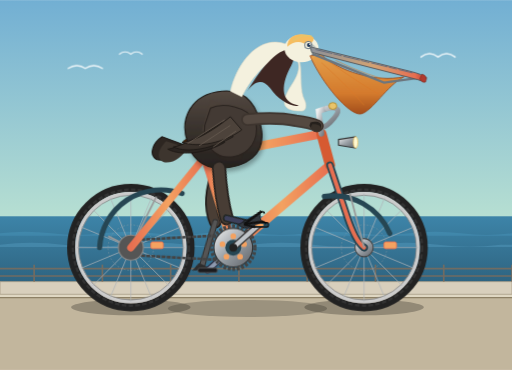
t = 0.00 s
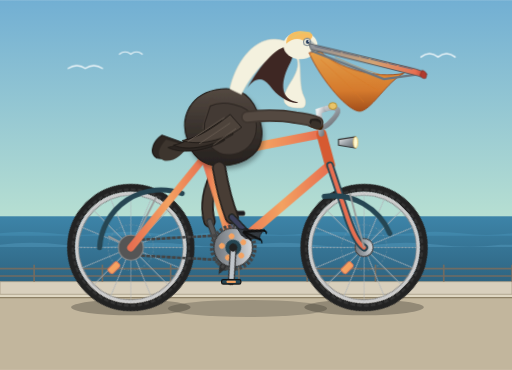
t = 0.68 s
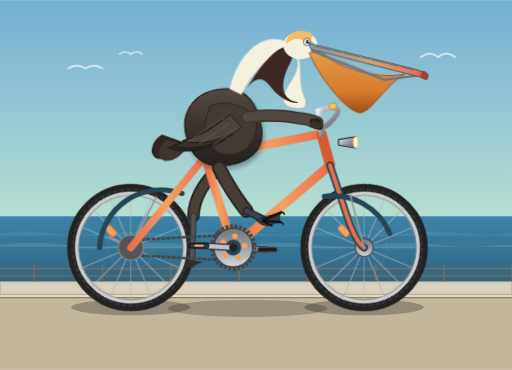
t = 1.13 s
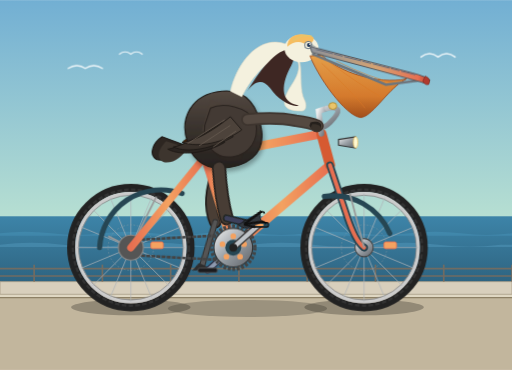
t = 1.80 s
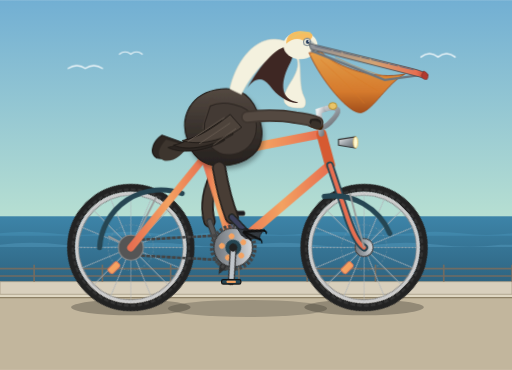
t = 2.48 s
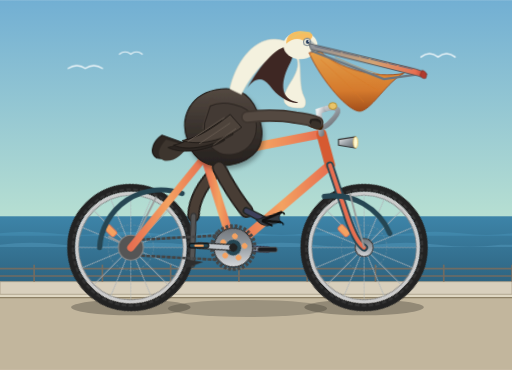
t = 2.93 s

The animated SVG that drew these frames (rendered in a browser with its animation timeline set to each time). Animation: 8 CSS @keyframes rules; one cycle of 3.60 s, repeats indefinitely.

<svg xmlns="http://www.w3.org/2000/svg" viewBox="0 0 900 650" width="100%" height="100%">
  <defs>
    <!-- Background Coastal Sky Gradient -->
    <linearGradient id="skyGrad" x1="0" y1="0" x2="0" y2="1">
      <stop offset="0%" stop-color="#72afd3"/>
      <stop offset="60%" stop-color="#b8e0d2"/>
      <stop offset="100%" stop-color="#f7e1d7"/>
    </linearGradient>

    <!-- Ocean Gradient -->
    <linearGradient id="seaGrad" x1="0" y1="0" x2="0" y2="1">
      <stop offset="0%" stop-color="#3d84a8"/>
      <stop offset="100%" stop-color="#2a5a75"/>
    </linearGradient>

    <!-- Metallic Gradient for Bicycle Components -->
    <linearGradient id="metalGrad" x1="0" y1="0" x2="1" y2="1">
      <stop offset="0%" stop-color="#f0f0f0"/>
      <stop offset="50%" stop-color="#9aa0a6"/>
      <stop offset="100%" stop-color="#5f6368"/>
    </linearGradient>

    <!-- Bicycle Frame Gradient (Vintage Teal) -->
    <linearGradient id="frameGrad" x1="0" y1="0" x2="1" y2="0">
      <stop offset="0%" stop-color="#e76f51"/>
      <stop offset="50%" stop-color="#f4a261"/>
      <stop offset="100%" stop-color="#e76f51"/>
    </linearGradient>

    <!-- Pelican Pouch Gradient -->
    <linearGradient id="pouchGrad" x1="0" y1="0" x2="0" y2="1">
      <stop offset="0%" stop-color="#e99d42"/>
      <stop offset="65%" stop-color="#d97724"/>
      <stop offset="100%" stop-color="#a34812"/>
    </linearGradient>

    <!-- Pelican Bill Gradient -->
    <linearGradient id="billGrad" x1="0" y1="0" x2="1" y2="0">
      <stop offset="0%" stop-color="#8c929a"/>
      <stop offset="55%" stop-color="#d4a373"/>
      <stop offset="90%" stop-color="#e76f51"/>
      <stop offset="100%" stop-color="#b03a2e"/>
    </linearGradient>

    <!-- Pelican Body Gradient (Brown Pelican Colors) -->
    <linearGradient id="featherGrad" x1="0" y1="0" x2="0" y2="1">
      <stop offset="0%" stop-color="#544941"/>
      <stop offset="50%" stop-color="#39322d"/>
      <stop offset="100%" stop-color="#25211e"/>
    </linearGradient>

    <!-- Wheel Definition (Center at 0,0, radius 100) -->
    <g id="wheel">
      <!-- Rim and Tire -->
      <circle cx="0" cy="0" r="105" fill="none" stroke="#222" stroke-width="14"/>
      <circle cx="0" cy="0" r="102" fill="none" stroke="#333" stroke-width="4" stroke-dasharray="8 4"/>
      <circle cx="0" cy="0" r="95" fill="none" stroke="#ccc" stroke-width="6"/>
      <circle cx="0" cy="0" r="92" fill="none" stroke="#888" stroke-width="1.5"/>
      <!-- Spokes (16 pairs = 32 radial lines) -->
      <!-- 12 radial spokes symmetrically crossing -->
      <g stroke="#b0b5ba" stroke-width="1.5" opacity="0.85">
        <line x1="0" y1="-95" x2="0" y2="95"/>
        <line x1="-95" y1="0" x2="95" y2="0"/>
        <line x1="-67.2" y1="-67.2" x2="67.2" y2="67.2"/>
        <line x1="-67.2" y1="67.2" x2="67.2" y2="-67.2"/>
        <line x1="-36.3" y1="-87.8" x2="36.3" y2="87.8"/>
        <line x1="36.3" y1="-87.8" x2="-36.3" y2="87.8"/>
        <line x1="-87.8" y1="-36.3" x2="87.8" y2="36.3"/>
        <line x1="87.8" y1="-36.3" x2="-87.8" y2="36.3"/>
        <!-- Tangential crosses -->
        <circle cx="0" cy="0" r="40" fill="none" stroke="#aaa" stroke-width="0.75" stroke-dasharray="3 3"/>
      </g>
      <!-- Hub -->
      <circle cx="0" cy="0" r="16" fill="url(#metalGrad)" stroke="#444" stroke-width="2"/>
      <circle cx="0" cy="0" r="6" fill="#222"/>
      <!-- Reflector on wheel spokes -->
      <rect x="35" y="-10" width="22" height="12" rx="3" fill="#f4a261" stroke="#e76f51" stroke-width="1.5"/>
    </g>

    <!-- Drop Shadow Filter -->
    <filter id="shadow" x="-5%" y="-10%" width="115%" height="130%">
      <feDropShadow dx="3" dy="6" stdDeviation="4" flood-opacity="0.3"/>
    </filter>
  </defs>

  <style><![CDATA[
    /* Continuous animations */
    .wheel-rotation {
      animation: spin 1.8s linear infinite;
    }
    .sprocket-rotation {
      animation: spin 1.8s linear infinite;
    }
    .counter-rotation {
      animation: counter-spin 1.8s linear infinite;
    }

    /* Leg cycling synchronized to crank (1.8s cycle) */
    .near-hip-motion {
      animation: nearHipCycle 1.8s ease-in-out infinite;
    }
    .near-knee-motion {
      animation: nearKneeCycle 1.8s ease-in-out infinite;
    }
    .far-hip-motion {
      animation: farHipCycle 1.8s ease-in-out infinite;
    }
    .far-knee-motion {
      animation: farKneeCycle 1.8s ease-in-out infinite;
    }

    /* Subtle pelican breathing & riding bob */
    .pelican-rider {
      animation: riderBob 0.9s ease-in-out infinite alternate;
    }
    .throat-gulp {
      animation: pouchFlutter 3.6s ease-in-out infinite;
    }

    @keyframes spin {
      from { transform: rotate(0deg); }
      to { transform: rotate(360deg); }
    }
    @keyframes counter-spin {
      from { transform: rotate(360deg); }
      to { transform: rotate(0deg); }
    }

    /* Hip: Thigh rocking angle around hip (X: 385, Y: 295) */
    @keyframes nearHipCycle {
      0%   { transform: rotate(18deg); }   /* Crank at top-forward */
      25%  { transform: rotate(26deg); }   /* Crank pushing down */
      50%  { transform: rotate(-2deg); }   /* Crank at bottom (extended) */
      75%  { transform: rotate(-10deg); }  /* Crank lifting up back */
      100% { transform: rotate(18deg); }
    }
    /* Knee: Lower leg & foot rocking at knee joint */
    @keyframes nearKneeCycle {
      0%   { transform: rotate(-38deg); }  /* Tucked up/flexed */
      25%  { transform: rotate(-12deg); }  /* Extending downwards */
      50%  { transform: rotate(14deg); }   /* Reaching lowest pedal */
      75%  { transform: rotate(-16deg); }  /* Pulling upwards */
      100% { transform: rotate(-38deg); }
    }

    /* Far leg 180 deg out of phase */
    @keyframes farHipCycle {
      0%   { transform: rotate(-2deg); }
      25%  { transform: rotate(-10deg); }
      50%  { transform: rotate(18deg); }
      75%  { transform: rotate(26deg); }
      100% { transform: rotate(-2deg); }
    }
    @keyframes farKneeCycle {
      0%   { transform: rotate(14deg); }
      25%  { transform: rotate(-16deg); }
      50%  { transform: rotate(-38deg); }
      75%  { transform: rotate(-12deg); }
      100% { transform: rotate(14deg); }
    }

    /* Pelican torso motion */
    @keyframes riderBob {
      0%   { transform: translateY(0px) rotate(0deg); }
      100% { transform: translateY(-4px) rotate(-0.75deg); }
    }
    @keyframes pouchFlutter {
      0%, 100% { transform: scale(1); }
      50%      { transform: scale(1.03, 1.05) rotate(0.5deg); }
    }
  ]]></style>

  <!-- ================= BACKGROUND SCENERY ================= -->
  <rect x="0" y="0" width="900" height="650" fill="url(#skyGrad)"/>

  <!-- Coastal Ocean & Distant Horizon -->
  <rect x="0" y="380" width="900" height="150" fill="url(#seaGrad)"/>
  
  <!-- Subtle Distant Ocean Waves -->
  <path d="M0,410 Q45,404 90,410 T180,410 T270,410 T360,410 T450,410 T540,410 T630,410 T720,410 T810,410 T900,410 L900,414 L0,414 Z" fill="#4d9abf" opacity="0.4"/>
  <path d="M0,430 Q55,423 110,430 T220,430 T330,430 T440,430 T550,430 T660,430 T770,430 T880,430 L900,430 L900,434 L0,434 Z" fill="#64adcf" opacity="0.3"/>

  <!-- Seaside Promenade / Bike Path & Ground -->
  <rect x="0" y="520" width="900" height="130" fill="#c2b69d"/>
  <rect x="0" y="515" width="900" height="8" fill="#dfd7c2"/>
  <line x1="0" y1="523" x2="900" y2="523" stroke="#8d8065" stroke-width="2"/>
  <!-- Promenade Curb Wall -->
  <rect x="0" y="495" width="900" height="22" fill="#d8cfbc" stroke="#aba08a" stroke-width="1.5"/>
  <!-- Distant Wooden Pier Posts / Railing -->
  <g stroke="#8c6d53" stroke-width="3" opacity="0.7">
    <line x1="60" y1="465" x2="60" y2="495"/>
    <line x1="180" y1="465" x2="180" y2="495"/>
    <line x1="300" y1="465" x2="300" y2="495"/>
    <line x1="420" y1="465" x2="420" y2="495"/>
    <line x1="540" y1="465" x2="540" y2="495"/>
    <line x1="660" y1="465" x2="660" y2="495"/>
    <line x1="780" y1="465" x2="780" y2="495"/>
    <line x1="900" y1="465" x2="900" y2="495"/>
    <line x1="0" y1="472" x2="900" y2="472" stroke-width="3.5"/>
    <line x1="0" y1="485" x2="900" y2="485" stroke-width="2.5"/>
  </g>

  <!-- Ground Shadows of Bicycle and Rider -->
  <ellipse cx="230" cy="540" rx="105" ry="14" fill="#000" opacity="0.25"/>
  <ellipse cx="640" cy="540" rx="105" ry="14" fill="#000" opacity="0.25"/>
  <ellipse cx="435" cy="542" rx="140" ry="15" fill="#000" opacity="0.2"/>

  <!-- ================= BICYCLE AND RIDER ASSEMBLY ================= -->

  <!-- 1. REAR WHEEL (Axle at X: 230, Y: 435) -->
  <g class="wheel-rotation" style="transform-origin: 230px 435px;">
    <use href="#wheel" x="230" y="435"/>
  </g>

  <!-- 2. FRONT WHEEL (Axle at X: 640, Y: 435) -->
  <g class="wheel-rotation" style="transform-origin: 640px 435px;">
    <use href="#wheel" x="640" y="435"/>
  </g>

  <!-- ================= FAR-SIDE LEG & CRANK (Behind Frame) ================= -->
  <!-- Bottom Bracket Spindle Center is at (410, 435) -->
  <g>
    <!-- Far Hip & Leg: Anchored at Hip (385, 295) -->
    <g class="far-hip-motion" style="transform-origin: 385px 295px;">
      <!-- Far Thigh -->
      <path d="M 385 295 Q 360 350 375 390" fill="none" stroke="#221e1b" stroke-width="22" stroke-linecap="round"/>
      <path d="M 385 295 Q 360 350 375 390" fill="none" stroke="#4a3e35" stroke-width="16" stroke-linecap="round"/>
      <!-- Far Knee joint at (375, 390) -->
      <g class="far-knee-motion" style="transform-origin: 375px 390px;">
        <!-- Far Shank / Tarsus -->
        <line x1="375" y1="390" x2="368" y2="475" stroke="#333" stroke-width="11" stroke-linecap="round"/>
        <line x1="375" y1="390" x2="368" y2="475" stroke="#555" stroke-width="7" stroke-linecap="round"/>
        <!-- Far Webbed Foot Resting on Far Pedal -->
        <path d="M 353 482 L 388 472 L 362 466 Z" fill="#2d2d2d"/>
      </g>
    </g>

    <!-- Far Crank Arm (Phase shifted 180 degrees from Near Crank) -->
    <g class="sprocket-rotation" style="transform-origin: 410px 435px;">
      <!-- Arm pointing to angle 180 relative to near arm -->
      <line x1="410" y1="435" x2="365" y2="475" stroke="#2b2d42" stroke-width="11" stroke-linecap="round"/>
      <line x1="410" y1="435" x2="365" y2="475" stroke="#8d99ae" stroke-width="7" stroke-linecap="round"/>
      <!-- Far Pedal Spindle & Body (Stays horizontal with counter-spin) -->
      <g class="counter-rotation" style="transform-origin: 365px 475px;">
        <rect x="348" y="471" width="34" height="8" rx="3" fill="#1b1b1e" stroke="#555" stroke-width="1.5"/>
      </g>
    </g>
  </g>

  <!-- ================= BICYCLE FRAMEWORK ================= -->
  <!-- Geometry Nodes:
       Rear Dropouts: (230, 435)
       Bottom Bracket (BB): (410, 435)
       Seat Lug (Seat tube / Top tube): (360, 275)
       Head Tube Top: (565, 235)
       Head Tube Bottom: (580, 290)
       Front Fork Ends / Dropouts: (640, 435)
  -->
  <g id="bicycle-frame">
    <!-- Rear Mudguard / Fender -->
    <path d="M 175 435 A 108 108 0 0 1 320 340" fill="none" stroke="#264653" stroke-width="9" stroke-linecap="round"/>
    <line x1="230" y1="435" x2="190" y2="415" stroke="#999" stroke-width="3"/>
    <line x1="230" y1="435" x2="275" y2="345" stroke="#999" stroke-width="3"/>

    <!-- Chain (Rear Sprocket to Chainring) -->
    <line x1="230" y1="422" x2="410" y2="412" stroke="#444" stroke-width="4.5" stroke-dasharray="7 2"/>
    <line x1="230" y1="448" x2="410" y2="458" stroke="#444" stroke-width="4.5" stroke-dasharray="7 2"/>
    <!-- Rear Cog Cassette -->
    <circle cx="230" cy="435" r="22" fill="#555" stroke="#888" stroke-width="2"/>

    <!-- Rear Triangle: Chainstay (Rear Axle to BB) -->
    <line x1="230" y1="435" x2="410" y2="435" stroke="url(#frameGrad)" stroke-width="14" stroke-linecap="round"/>
    
    <!-- Rear Triangle: Seatstay (Rear Axle to Seat Lug) -->
    <line x1="230" y1="435" x2="360" y2="275" stroke="url(#frameGrad)" stroke-width="13" stroke-linecap="round"/>

    <!-- Main Triangle: Seat Tube (BB to Seat Lug) -->
    <line x1="410" y1="435" x2="360" y2="275" stroke="url(#frameGrad)" stroke-width="15" stroke-linecap="round"/>

    <!-- Main Triangle: Down Tube (BB to Head Tube Bottom) -->
    <line x1="410" y1="435" x2="580" y2="290" stroke="url(#frameGrad)" stroke-width="16" stroke-linecap="round"/>

    <!-- Main Triangle: Top Tube (Seat Lug to Head Tube Top) -->
    <line x1="360" y1="275" x2="565" y2="235" stroke="url(#frameGrad)" stroke-width="15" stroke-linecap="round"/>

    <!-- Head Tube -->
    <line x1="565" y1="235" x2="580" y2="290" stroke="#d65a31" stroke-width="18" stroke-linecap="round"/>

    <!-- Front Fork (Head Tube Bottom to Front Axle) -->
    <!-- Elegantly curved vintage fork -->
    <path d="M 580 290 L 610 380 Q 625 425 640 435" fill="none" stroke="#264653" stroke-width="13" stroke-linecap="round"/>
    <path d="M 580 290 L 610 380 Q 625 425 640 435" fill="none" stroke="#e76f51" stroke-width="7" stroke-linecap="round"/>

    <!-- Front Fender / Mudguard -->
    <path d="M 570 345 A 108 108 0 0 1 685 410" fill="none" stroke="#264653" stroke-width="9" stroke-linecap="round"/>
    <line x1="640" y1="435" x2="615" y2="340" stroke="#999" stroke-width="3"/>

    <!-- Front Headlight (Classic Chrome Bullet Lamp) -->
    <path d="M 595 245 L 625 240 L 625 260 L 595 255 Z" fill="url(#metalGrad)" stroke="#333" stroke-width="2"/>
    <ellipse cx="625" cy="250" rx="4" ry="10" fill="#fff9d2" stroke="#e9c46a" stroke-width="1.5"/>

    <!-- Seat Post and Saddle -->
    <line x1="360" y1="275" x2="352" y2="250" stroke="url(#metalGrad)" stroke-width="11" stroke-linecap="round"/>
    <!-- Saddle / Leather Bicycle Seat -->
    <!-- Shaped touring saddle with springs underneath -->
    <path d="M 330 250 Q 338 245 365 245 Q 388 245 395 252 Q 380 258 350 258 Z" fill="#3a1e05" stroke="#1d0e02" stroke-width="2"/>
    <path d="M 322 250 C 322 244 336 242 355 242 C 378 242 398 247 400 253 C 392 259 385 262 376 261 C 352 260 340 256 322 250 Z" fill="#582f0e" stroke="#2b1505" stroke-width="2"/>
    <!-- Saddle chrome coils -->
    <circle cx="335" cy="257" r="5" fill="none" stroke="#888" stroke-width="2.5"/>
    <circle cx="347" cy="258" r="5" fill="none" stroke="#888" stroke-width="2.5"/>

    <!-- Quill Stem and Handlebars -->
    <path d="M 565 235 L 560 195 L 575 190" fill="none" stroke="url(#metalGrad)" stroke-width="10" stroke-linecap="round"/>
    <!-- Swept-back Cruiser Handlebar -->
    <path d="M 575 190 Q 610 185 580 215 Q 565 230 550 220" fill="none" stroke="url(#metalGrad)" stroke-width="9" stroke-linecap="round" stroke-linejoin="round"/>
    <!-- Handlebar Grips -->
    <path d="M 562 222 L 548 218" stroke="#3a1e05" stroke-width="12" stroke-linecap="round"/>
    <!-- Vintage Brass Bell -->
    <ellipse cx="585" cy="186" rx="7" ry="6" fill="#e9c46a" stroke="#b08924" stroke-width="1.5"/>
  </g>

  <!-- ================= CHAINRING & DRIVE TRAIN ================= -->
  <!-- Front Chainring Sprocket (Center: 410, 435) -->
  <g class="sprocket-rotation" style="transform-origin: 410px 435px;">
    <!-- Large Front Gear Sprocket -->
    <circle cx="410" cy="435" r="38" fill="none" stroke="#444" stroke-width="6" stroke-dasharray="5 3"/>
    <circle cx="410" cy="435" r="34" fill="url(#metalGrad)" stroke="#333" stroke-width="2"/>
    <circle cx="410" cy="435" r="14" fill="#264653"/>
    <!-- 5 Sprocket Cutout Holes -->
    <circle cx="410" cy="415" r="5" fill="#f4a261"/>
    <circle cx="429" cy="429" r="5" fill="#f4a261"/>
    <circle cx="422" cy="451" r="5" fill="#f4a261"/>
    <circle cx="398" cy="451" r="5" fill="#f4a261"/>
    <circle cx="391" cy="429" r="5" fill="#f4a261"/>

    <!-- Near Crank Arm (Points down-forward toward 455, 395) -->
    <line x1="410" y1="435" x2="455" y2="395" stroke="#333" stroke-width="12" stroke-linecap="round"/>
    <line x1="410" y1="435" x2="455" y2="395" stroke="#c0c5ca" stroke-width="8" stroke-linecap="round"/>
    <circle cx="410" cy="435" r="7" fill="#222"/>

    <!-- Near Pedal (Spindle at 455, 395 - counter spins to remain level) -->
    <g class="counter-rotation" style="transform-origin: 455px 395px;">
      <!-- Pedal spindle cap -->
      <circle cx="455" cy="395" r="4" fill="#333"/>
      <!-- Pedal platform -->
      <rect x="438" y="391" width="34" height="8" rx="3" fill="#264653" stroke="#111" stroke-width="2"/>
      <!-- Pedal reflector -->
      <rect x="447" y="393" width="16" height="4" rx="1" fill="#f4a261"/>
    </g>
  </g>

  <!-- ================= CALIFORNIA BROWN PELICAN RIDER ================= -->
  <!--
      Pelican Anatomy:
      - Large body with warm brown/grey feathers seated comfortably on the saddle.
      - White/pale yellow neck rising gracefully up and forward in an 'S' curve.
      - Crown with pale golden/straw-yellow crest characteristic of breeding Brown Pelican.
      - Huge beak with horn-colored culmen, reddish tip, and giant distensible gular pouch.
      - Wing tucked calmly along the flank, with primary wingtips draped backward.
      - Broad webbed totipalmate feet pedaling the bike.
      - Wing hand resting effortlessly on handlebar grip!
  -->
  <g class="pelican-rider" style="transform-origin: 360px 245px;">

    <!-- Tail Feathers -->
    <path d="M 285 240 C 270 250 260 270 275 280 C 295 285 315 270 325 255 Z" fill="#2d2621" stroke="#1c1714" stroke-width="2"/>
    <path d="M 292 248 C 280 260 272 278 288 285 C 305 288 322 273 330 260 Z" fill="#3d352e"/>

    <!-- Pelican Torso / Main Body -->
    <!-- Seated with rump on saddle at ~ (355, 245) -->
    <path d="M 330 250 
             C 315 210 335 165 390 160 
             C 435 155 455 190 460 230 
             C 465 270 435 295 385 295 
             C 355 295 335 275 330 250 Z" 
          fill="url(#featherGrad)" stroke="#1f1a17" stroke-width="2" filter="url(#shadow)"/>

    <!-- Flank / Breast Feather Texture details -->
    <path d="M 370 175 Q 405 185 410 220 Q 380 240 355 230 Z" fill="#4d423a" opacity="0.6"/>
    <path d="M 385 215 C 415 225 435 250 425 280 C 400 288 380 280 375 260 Z" fill="#2d2621" opacity="0.8"/>

    <!-- Elegant 'S' Neck (White hindneck, deep rich chestnut-brown foreneck for breeding adult) -->
    <!-- Outer Neck Contour -->
    <path d="M 425 170 
             C 440 140 465 110 490 100 
             C 525 90 535 115 515 145 
             C 495 175 490 195 530 195 
             C 538 195 540 185 535 175 
             C 520 145 545 85 495 75 
             C 450 65 415 115 405 160 Z" 
          fill="#f4f1de" stroke="#ded8c4" stroke-width="1"/>

    <!-- Nape / Back of Neck (Chestnut Brown Stripe) -->
    <path d="M 435 160 
             C 455 125 480 95 500 88 
             C 515 85 522 95 512 115 
             C 495 145 490 180 525 185 
             C 515 190 488 175 475 155 
             C 460 135 445 145 435 160 Z" 
          fill="#3e2723"/>

    <!-- Head and Crown -->
    <!-- Pelican Head base centered around (530, 85) -->
    <ellipse cx="530" cy="85" rx="30" ry="24" fill="#f4f1de"/>
    <!-- Yellow/Straw Crest on top of head -->
    <path d="M 505 82 C 505 60 530 55 550 65 C 555 70 545 78 540 80 C 530 70 515 72 505 82 Z" fill="#f6bd60"/>
    <path d="M 515 72 Q 532 58 548 64" stroke="#e9c46a" stroke-width="3" fill="none"/>

    <!-- Pelican Eye Patch & Eye -->
    <path d="M 535 75 Q 548 74 555 82 Q 545 88 535 84 Z" fill="#7a8b99" opacity="0.4"/>
    <circle cx="542" cy="79" r="6.5" fill="#f4f1de" stroke="#5a6b7c" stroke-width="1.5"/>
    <circle cx="543" cy="79" r="3.5" fill="#1d3557"/>
    <circle cx="544.5" cy="77.5" r="1.2" fill="#ffffff"/> <!-- Sparkle -->

    <!-- Giant Pouch & Bill (Points downward-forward across chest toward handlebar) -->
    <!-- The Bill: Long Hooked Culmen -->
    <g class="throat-gulp" style="transform-origin: 545px 95px;">
      <!-- Expandable Gular Pouch -->
      <path d="M 545 98 
               C 565 145 615 205 635 200 
               C 655 195 680 150 710 135 
               C 660 145 595 125 565 96 Z" 
            fill="url(#pouchGrad)" opacity="0.95" stroke="#9e4312" stroke-width="1.5"/>

      <!-- Delicate Pouch Blood Vessel / Striation details -->
      <path d="M 565 110 Q 615 155 640 185" fill="none" stroke="#d97724" stroke-width="1.5" opacity="0.6"/>
      <path d="M 578 108 Q 630 145 665 165" fill="none" stroke="#d97724" stroke-width="1.5" opacity="0.6"/>
      <path d="M 590 106 Q 650 135 690 142" fill="none" stroke="#d97724" stroke-width="1.5" opacity="0.6"/>

      <!-- Lower Mandible Rim -->
      <path d="M 550 95 L 675 145 L 742 136" fill="none" stroke="#6c757d" stroke-width="4" stroke-linecap="round"/>

      <!-- Upper Mandible / Maxilla (Upper Beak) -->
      <path d="M 545 82 
               L 720 125 
               Q 745 131 750 137 
               Q 744 145 735 140 
               L 548 92 Z" 
            fill="url(#billGrad)" stroke="#495057" stroke-width="1.5"/>

      <!-- Hooked Tip of Beak (Nail) -->
      <path d="M 742 130 Q 753 134 748 144 Q 741 146 738 138 Z" fill="#b03a2e" stroke="#78281f" stroke-width="1"/>
      <!-- Nostril / Lateral Groove Line -->
      <line x1="555" y1="87" x2="725" y2="128" stroke="#5c677d" stroke-width="1.5" stroke-dasharray="30 2 15 3"/>
    </g>

    <!-- Pelican Folded Wing (On Flank) -->
    <g>
      <!-- Shoulder & Upper Coverts -->
      <path d="M 370 190 
               C 390 180 435 185 450 215 
               C 455 245 440 270 410 275 
               C 380 280 355 255 360 220 Z" 
            fill="#433a34" stroke="#2b2420" stroke-width="2"/>
      
      <!-- Primary & Secondary Feathers layered toward the tail -->
      <path d="M 380 225 C 350 240 310 260 295 262 C 320 275 365 268 395 250 Z" fill="#2b2521" stroke="#1d1815" stroke-width="1.5"/>
      <path d="M 390 215 C 360 235 325 255 305 258 C 330 270 375 260 410 240 Z" fill="#38302a" stroke="#1d1815" stroke-width="1.5"/>
      <path d="M 405 205 C 380 225 345 248 320 250 C 350 260 395 250 425 228 Z" fill="#4d433b" stroke="#1d1815" stroke-width="1.5"/>

      <!-- Feather barb highlight accents -->
      <line x1="395" y1="210" x2="330" y2="252" stroke="#685c52" stroke-width="1.5"/>
      <line x1="405" y1="220" x2="350" y2="256" stroke="#685c52" stroke-width="1.5"/>
      <line x1="415" y1="230" x2="375" y2="258" stroke="#685c52" stroke-width="1.5"/>
    </g>

    <!-- Pelican Left Wing/Arm steering the handlebar -->
    <!-- Extends from body shoulder (440, 210) gracefully forward to grip (555, 220) -->
    <path d="M 435 210 
             Q 485 205 520 212 
             Q 545 215 558 221" 
          fill="none" stroke="#3e352f" stroke-width="22" stroke-linecap="round"/>
    <path d="M 435 210 
             Q 485 205 520 212 
             Q 545 215 558 221" 
          fill="none" stroke="#544941" stroke-width="16" stroke-linecap="round"/>

    <!-- Wingtips curling naturally around the handlebar grip -->
    <path d="M 546 215 C 555 212 568 214 564 225 C 558 232 546 228 544 220 Z" fill="#25201c"/>
    <path d="M 549 218 C 558 217 568 221 563 230 C 556 235 548 230 546 224 Z" fill="#39312a"/>
  </g>

  <!-- ================= NEAR-SIDE LEG & CRANK (In Front of Frame) ================= -->
  <!-- Hip Joint Location at (385, 295) -->
  <g id="near-leg-assembly">
    <!-- Hip rotation group -->
    <g class="near-hip-motion" style="transform-origin: 385px 295px;">
      
      <!-- Thigh (Femur Section covered in short brown plumage) -->
      <path d="M 385 295 Q 405 345 425 375" fill="none" stroke="#25211e" stroke-width="25" stroke-linecap="round"/>
      <path d="M 385 295 Q 405 345 425 375" fill="none" stroke="#483d35" stroke-width="19" stroke-linecap="round"/>

      <!-- Knee Joint at (425, 375) -->
      <g class="near-knee-motion" style="transform-origin: 425px 375px;">
        <!-- Lower Leg / Bare Tarsus (Dark slate gray scutes) -->
        <line x1="425" y1="375" x2="455" y2="395" stroke="#1f2421" stroke-width="13" stroke-linecap="round"/>
        <line x1="425" y1="375" x2="455" y2="395" stroke="#3d405b" stroke-width="8" stroke-linecap="round"/>

        <!-- Ankle / Foot Base -->
        <circle cx="455" cy="395" r="7" fill="#222"/>

        <!-- Fully Webbed Pelican Foot (Totipalmate: all 4 toes connected by web) firmly on pedal -->
        <!-- Pedal is at (455, 395) -->
        <g>
          <!-- Webbing fill -->
          <path d="M 440 393 
                   L 485 385 
                   Q 478 395 482 402 
                   Q 465 403 458 406 
                   Q 446 403 440 393 Z" 
                fill="#343a40" stroke="#1a1d20" stroke-width="1.5"/>

          <!-- 3 Prominent Forward Toes & Claws -->
          <line x1="452" y1="395" x2="485" y2="385" stroke="#111" stroke-width="4.5" stroke-linecap="round"/>
          <line x1="453" y1="396" x2="482" y2="402" stroke="#111" stroke-width="4" stroke-linecap="round"/>
          <line x1="451" y1="397" x2="466" y2="406" stroke="#111" stroke-width="3.5" stroke-linecap="round"/>

          <!-- Curved Claws -->
          <path d="M 485 385 Q 492 386 490 390" fill="none" stroke="#000" stroke-width="2.5"/>
          <path d="M 482 402 Q 488 404 486 408" fill="none" stroke="#000" stroke-width="2"/>
        </g>
      </g>
    </g>
  </g>

  <!-- Coastal Flying Gulls in the Sky for extra ambience -->
  <g stroke="#ffffff" stroke-width="2.5" fill="none" opacity="0.85" stroke-linecap="round">
    <path d="M 120 120 Q 135 110 150 120 Q 165 110 180 120"/>
    <path d="M 210 95 Q 220 87 230 95 Q 240 87 250 95" stroke-width="2"/>
    <path d="M 740 100 Q 755 88 770 100 Q 785 88 800 100"/>
  </g>

</svg>
